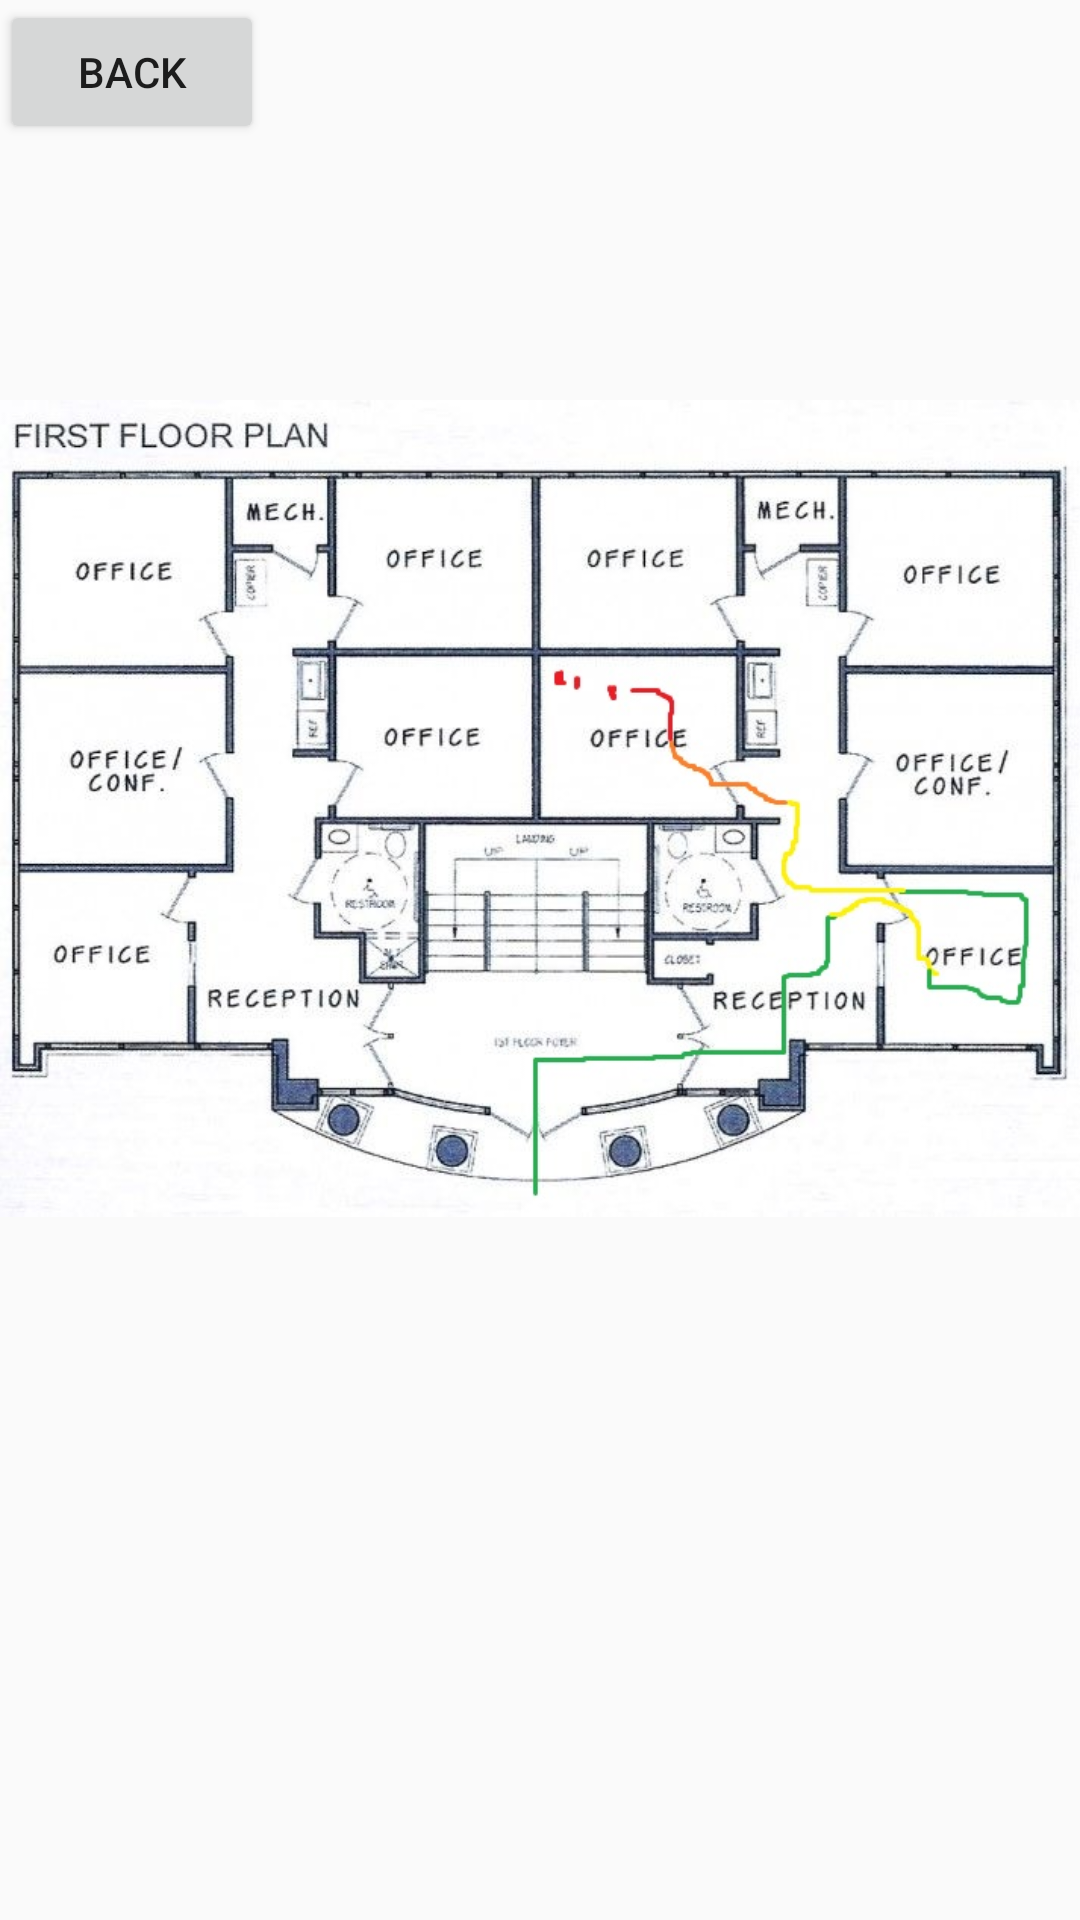

Layout XML and referenced resources for this Android screen:
<!-- AndroidManifest.xml: application theme AppTheme -->
<!-- res/layout/activity_mode3.xml -->
<?xml version="1.0" encoding="utf-8"?>
<androidx.constraintlayout.widget.ConstraintLayout xmlns:android="http://schemas.android.com/apk/res/android"
    xmlns:app="http://schemas.android.com/apk/res-auto"
    xmlns:tools="http://schemas.android.com/tools"
    android:layout_width="match_parent"
    android:layout_height="match_parent"
    android:background="#00000000"
    tools:context=".Mode3">

    <ImageView
        android:id="@+id/imageView2"
        android:layout_width="wrap_content"
        android:layout_height="wrap_content"
        app:srcCompat="@drawable/commerical_floor_plan_signal_example"
        tools:layout_editor_absoluteX="0dp"
        tools:layout_editor_absoluteY="77dp" />

    <Button
        android:id="@+id/button_back_mode3"
        android:layout_width="wrap_content"
        android:layout_height="wrap_content"
        android:text="Back"
        tools:layout_editor_absoluteX="11dp"
        tools:layout_editor_absoluteY="86dp" />
</androidx.constraintlayout.widget.ConstraintLayout>
<!-- resources referenced by this layout -->
<resources>
  <!-- drawable commerical_floor_plan_signal_example: png bitmap (drawable, 103187 bytes) -->
  <style name="AppTheme" parent="Theme.AppCompat.Light.DarkActionBar">
          
          <item name="colorPrimary">@color/colorPrimary</item>
          <item name="colorPrimaryDark">@color/colorPrimaryDark</item>
          <item name="colorAccent">@color/colorAccent</item>
      </style>
  <!-- not gathered from this repository: default colours our renderer supplied (Android Studio template values) -->
  <color name="colorPrimary">#FF6200EE</color>
  <color name="colorPrimaryDark">#FF3700B3</color>
  <color name="colorAccent">#FF03DAC5</color>
</resources>
